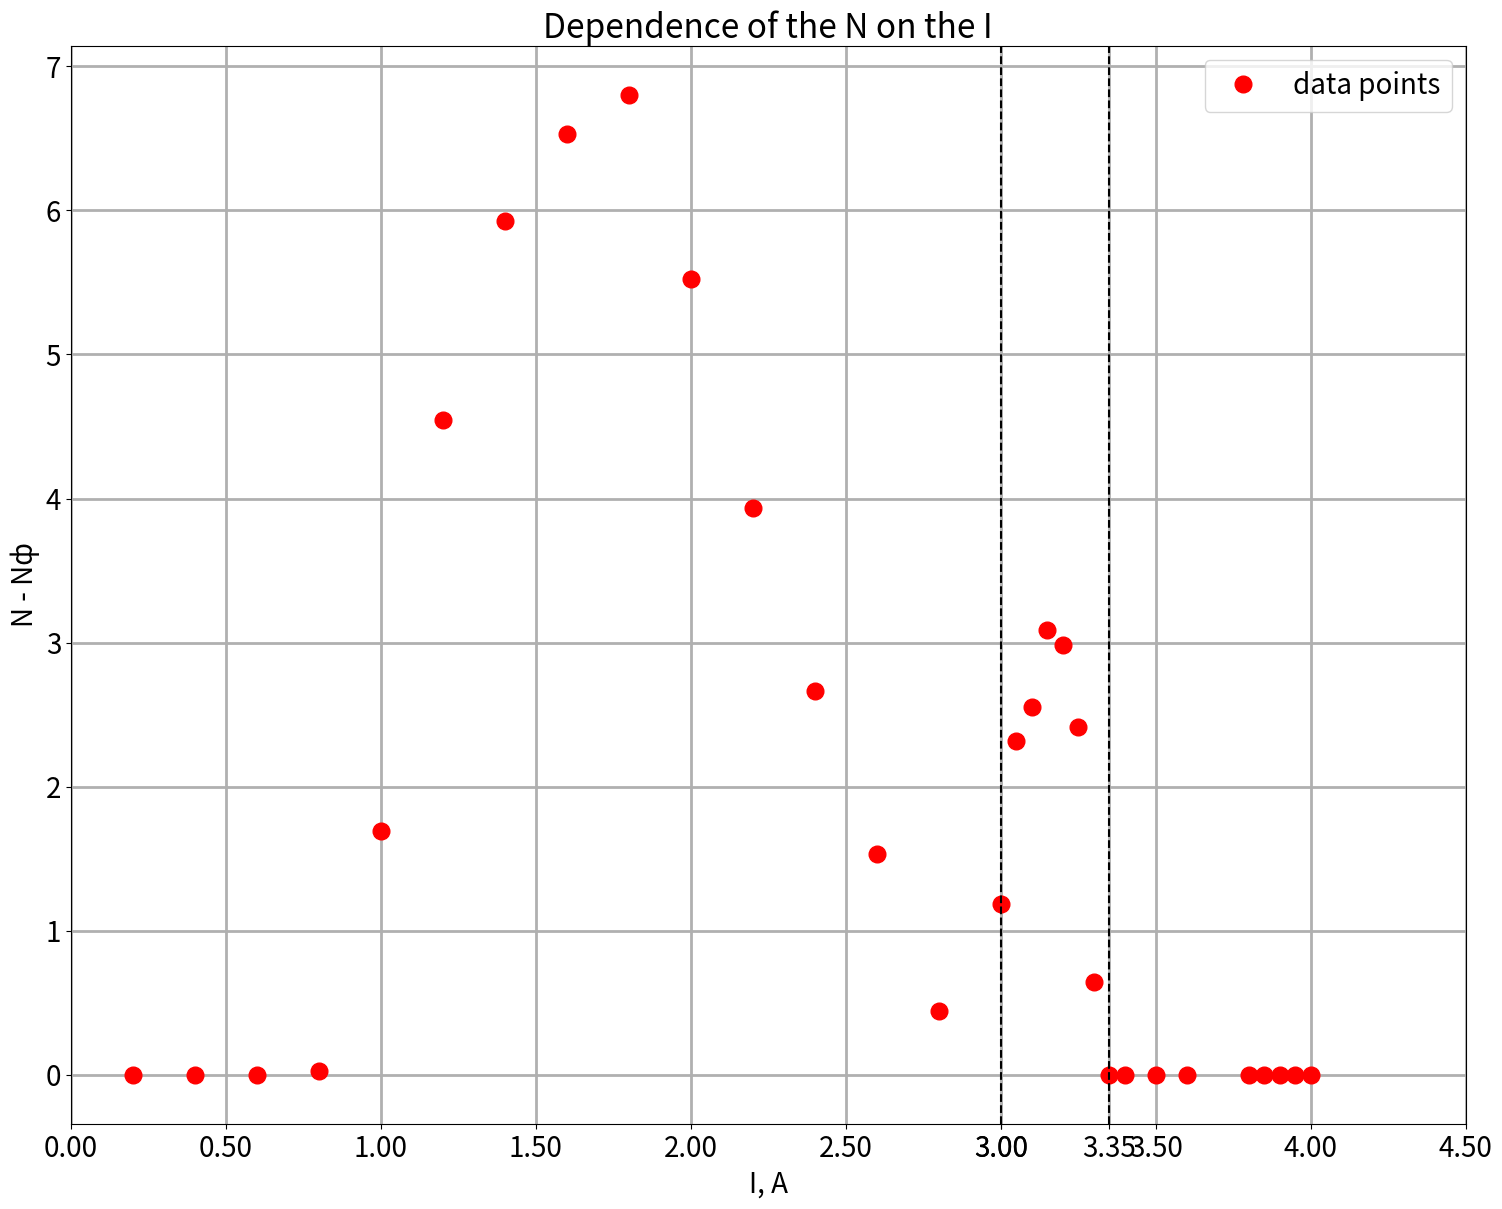
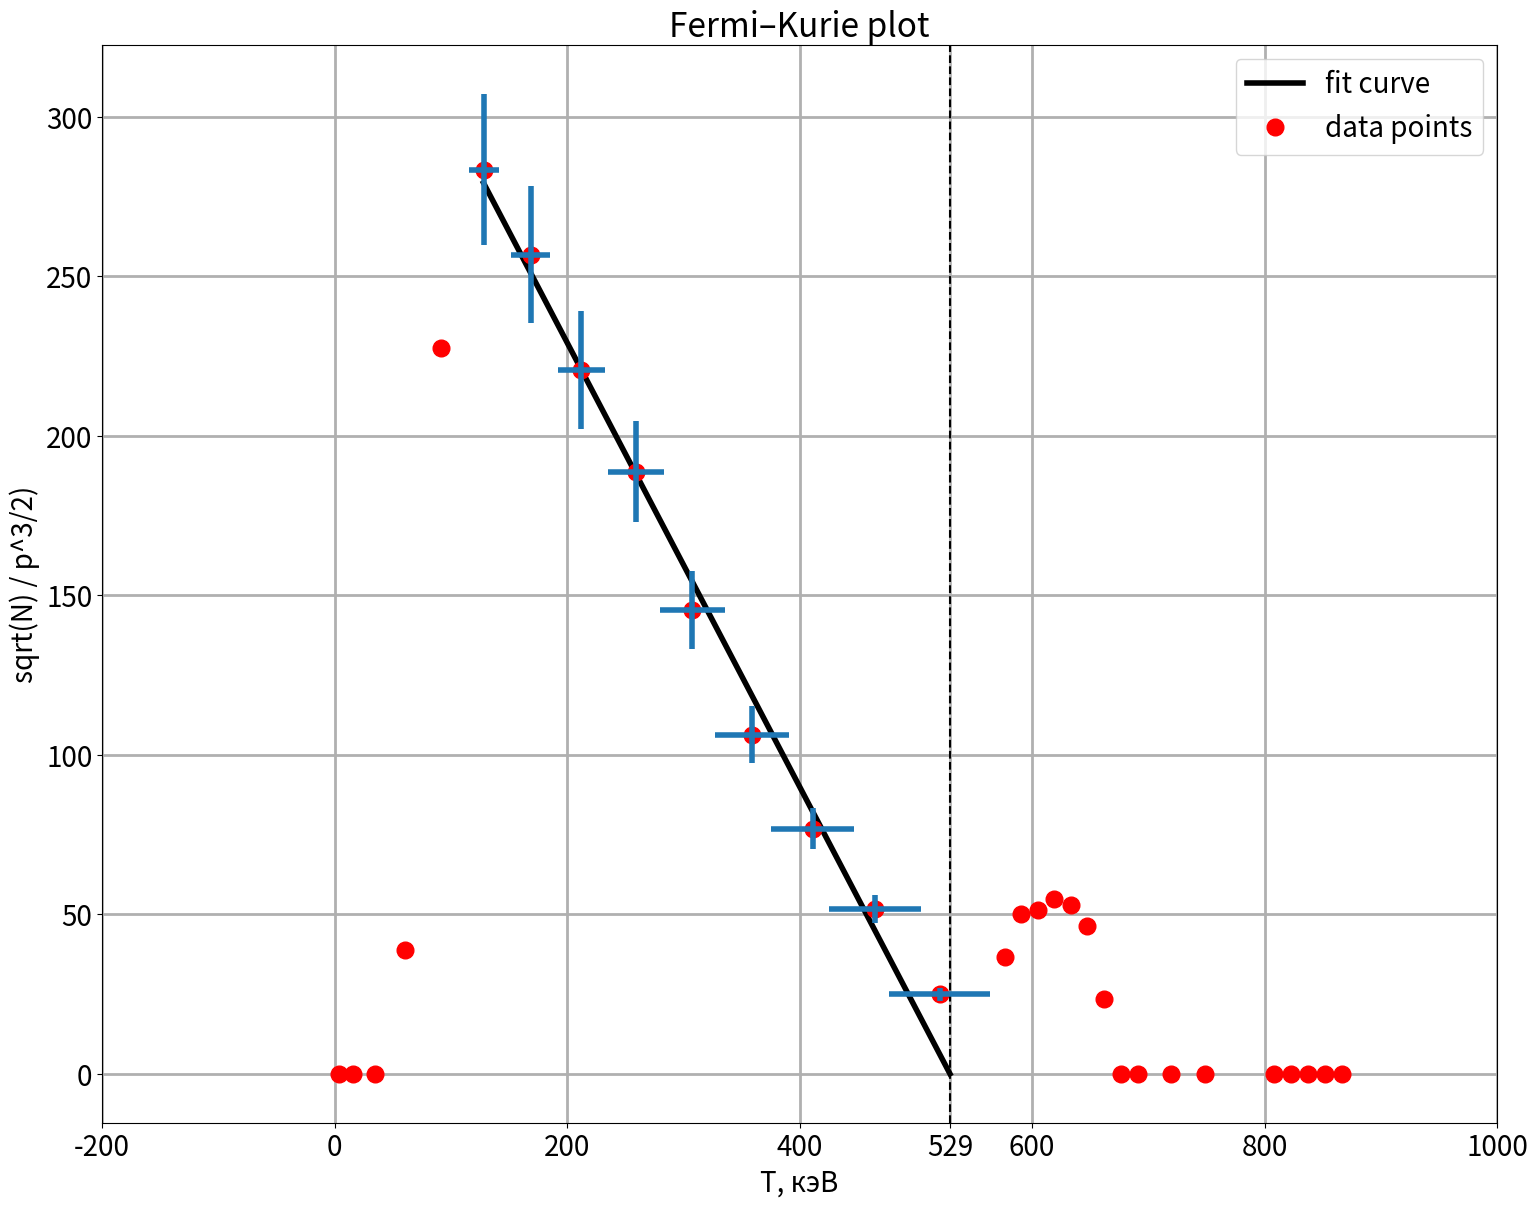

Generate these figures, in order, with matplotlib:
#!/usr/bin/env python
# coding: utf-8

# # Отчет по лабораторной работе 4.2
# 
# ## Исследование энергетического спектра β-частиц и определение их максимальной энергии при помощи магнитного спектрометра
# [redacted]

# In[1]:


import numpy as np
import pandas as pd
import matplotlib.pyplot as plt
import scipy.optimize as opt
from scipy import odr

I = [i*0.2 for i in range(1, 15)] + [3+(i)*0.05 for i in range(9)] + [3.5, 3.6, 3.8, 3.85, 3.9, 3.95, 4]
N = [-0.365, -0.395, -0.675, 0.025, 1.695, 4.544, 5.923, 6.533, 6.803, 5.524, 3.934, 2.664, 1.535, 
     0.445, 1.185, 2.314, 2.554, 3.084, 2.984, 2.414, 0.645, -0.505, -1.404, -1.424, -1.444, -0.245, 
     -0.075, -0.205, -0.305, -0.365]
p = [64.8, 120.0, 192.0, 255.9, 319.9, 383.9, 447.9, 511.9, 575.9, 639.8, 703.8, 767.8, 831.8, 895.8,
    959.8, 975.7, 991.7, 1007.7, 1023.7, 1039.7, 1055.7, 1071.7, 1087.7, 1119.7, 1151.7, 1215.7,
    1231.7, 1247.7, 1263.7, 1279.7]
T = [4, 15.8, 34.9, 60.5, 91.9, 128.1, 168.5, 212.3, 258.9, 307.8, 358.8, 411.3, 465.2, 520.3, 576.3,
    590.5, 604.6, 618.9, 633.2, 647.5, 661.9, 676.3, 690.8, 719.8, 749.0, 807.7, 822.5, 837.3, 852.1, 866.9]
for i in range(len(N)):
    N[i] = 0 if N[i] < 0 else N[i]

mkFermi = np.sqrt(N) / np.power(p, 3/2) * 10**6
pd.DataFrame({'I, А': I, 'N-Nф': N, 'p, кэВ/с': p, 'T, кэВ': T, 'sqrt(N)/p^3/2': mkFermi})


# In[2]:


y = mkFermi[5:14]
x = T[5:14]
I_conv = 3.15
I_conv_d = 3
I_conv_u = 3.35
I_conv_err = (I_conv_u - I_conv_d) / 2
k_conv = 1013.5 / I_conv
k_conv_err = I_conv_err / I_conv * k_conv
p_err = [k_conv_err * i_i for i_i in I[5:14]]
y_err = [3 / 2 * p_err[i] * y[i] / p[5:14][i] for i in range(len(x))]
x_err = [p[5:14][i] * p_err[i] / np.sqrt(p[5:14][i]**2 + 511**2) for i in range(len(x))]
pd.DataFrame({'sqrt(N)/p': y, 'Δ(sqrt(N)/p)': y_err, 'Te-T': x, 'Δ(Te-T)': x_err})


# In[3]:


font = {'size'   : 20}
plt.rc('font', **font)
plt.rcParams['figure.figsize'] = [18, 14]


# $$\frac{\sqrt{N(p)}}{p^{3/2}} \approx T_e - T$$

# In[4]:


f = lambda p, x: p[0] * x + p[1]
quad_model = odr.Model(f)
data = odr.RealData(x, y, sx=x_err, sy=y_err)
modr = odr.ODR(data, quad_model, beta0=[0.002, 0.002])
out = modr.run()
beta_opt = out.beta
beta_err = np.sqrt(np.diag(out.cov_beta))
#beta_err = out.sd_beta
beta_name = ['a', 'b']
T_max = -beta_opt[1]/beta_opt[0]
print('Fit parameter 1-sigma error y = a * x + b')
print('—————————————————————————————————————————')
for i in range(len(beta_opt)):
    print(f"{beta_name[i]} = {beta_opt[i]} +- {beta_err[i]}")
    print("    {:.2f} +- {:.2f}".format(beta_opt[i], beta_err[i]))
    
print(f"chisq = {out.res_var * (len(x) - len(beta_opt))}")


# In[5]:


plot = plt.figure(num='Dependence of the N on the I')
plt.plot(I, N, 'ro', label='data points', markersize=12)
plt.grid(linewidth=2)
plt.legend()
plt.title('Dependence of the N on the I')
plt.xlabel('I, A')
plt.ylabel('N - Nф')
plt.axvline(x=I_conv_d, color="black", linestyle="--")
plt.axvline(x=I_conv_u, color="black", linestyle="--")
plt.xticks(sorted(list(plt.xticks()[0]) + [I_conv_d, I_conv_u]))
plot = plt.figure(num='Fermi–Kurie plot')
plt.plot(x + [T_max], [f(beta_opt, x_el) for x_el in x] + [0], color='black', linewidth=4, label='fit curve')
plt.plot(T, mkFermi, 'ro', label='data points', markersize=12)
plt.axvline(x=T_max, color="black", linestyle="--")
plt.errorbar(x, y, xerr=x_err, yerr=y_err, fmt="none", linewidth=4)
plt.xlabel('T, кэВ')
plt.ylabel('sqrt(N) / p^3/2)')
plt.grid(linewidth=2)
plt.legend()
plt.title('Fermi–Kurie plot')
plt.xticks(sorted(list(plt.xticks()[0]) + [T_max]))
plt.show()


# In[6]:


T_max_err = T_max * np.sqrt((beta_err[0] / beta_opt[0])**2 + (beta_err[1] / beta_opt[1])**2)
print('Result')
print('——————————————————————————————————————————————————')
print(f"T_max = {T_max} +- {T_max_err} кэВ")
print(f'T_max = {int(np.round(T_max))} +- {int(np.round(T_max_err))} кэВ')
print(f'T_max_th = 664 кэВ')

